Photos from the image-classification dataset "Roboflow Dataset" in the GitHub repository AYUSHMSINGH2004/PoultryHealth-Intelligence. Its 5 classes are: bumblefoot, fowlpox, healthy, coryza, CRD.

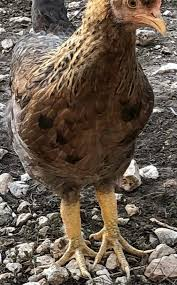
Label: bumblefoot

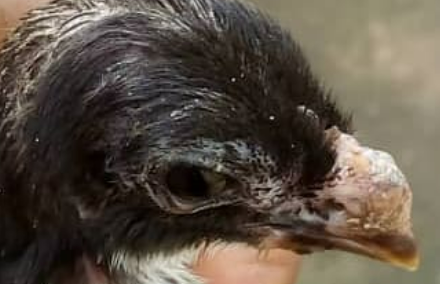
Label: fowlpox

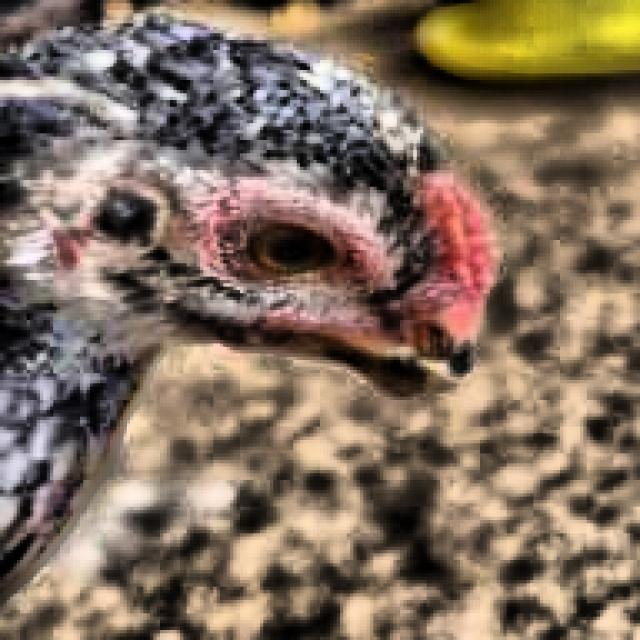
Label: healthy

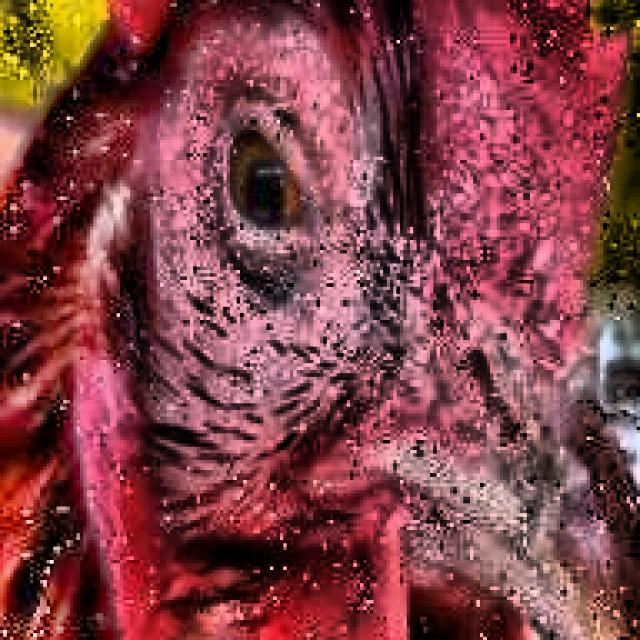
Label: coryza

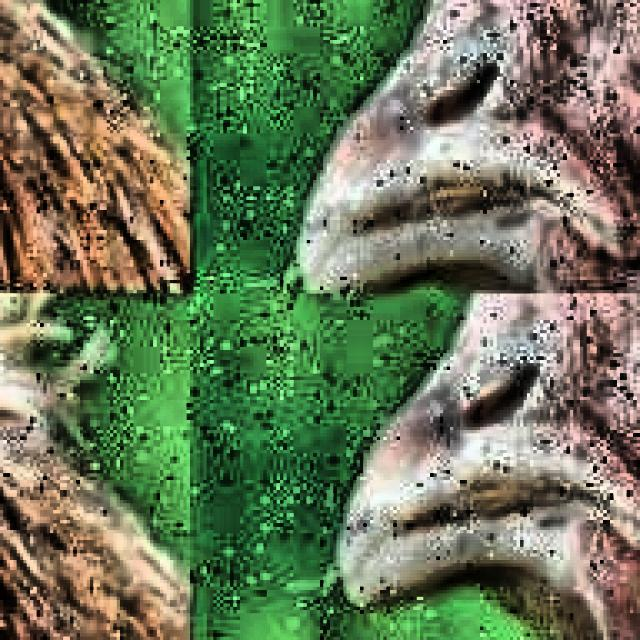
Label: CRD

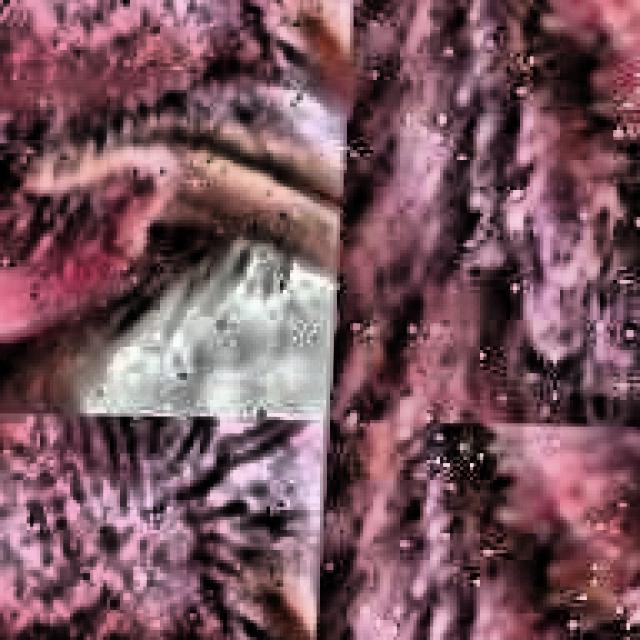
Label: CRD
